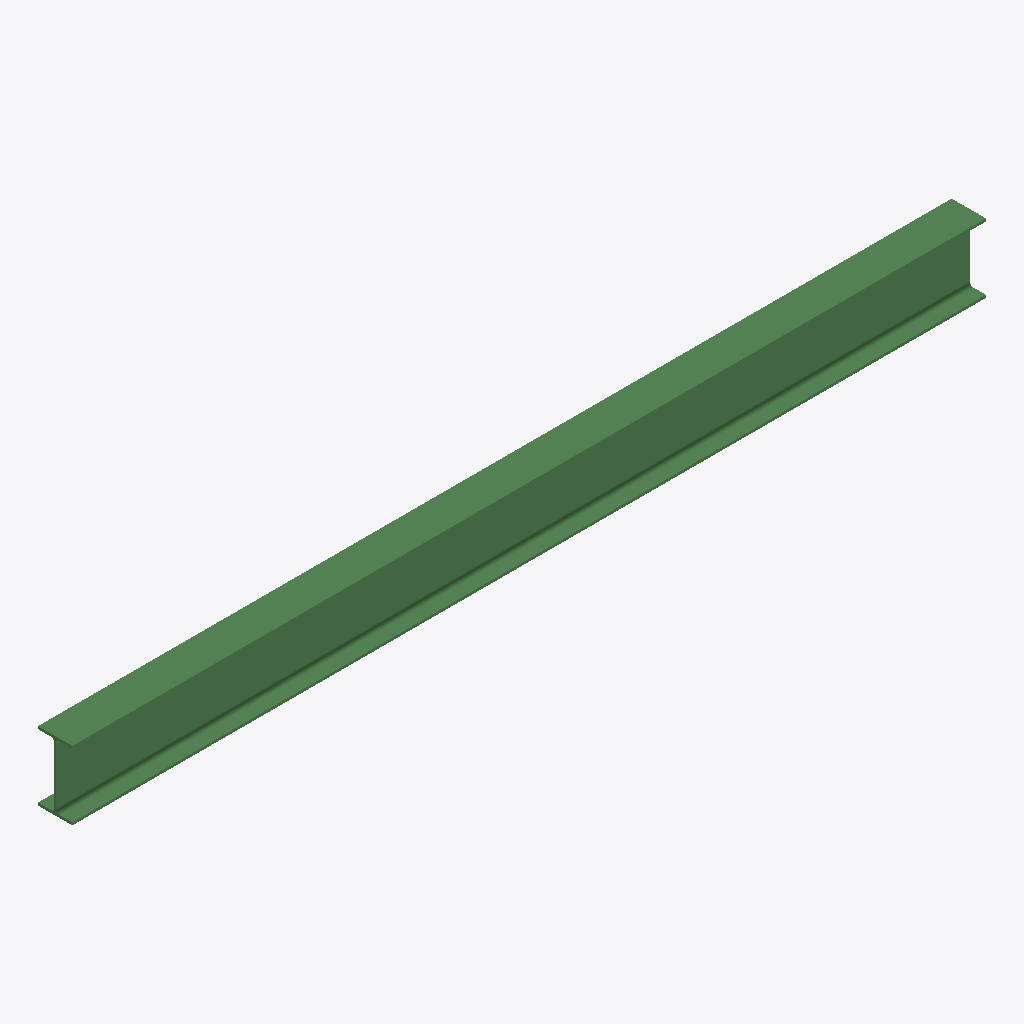
Isometric view of an IFC building model (IFC-SPF (STEP), schema IFC2X3, length unit millimetre), seen from the south-west, elements coloured by IFC class: 1 beam (green).
Extent 3.6 m × 0.1 m × 0.3 m (x, y, z). Storeys (1): Undefined at 0.00 m. Elements (1): 1 IfcBeam.

HEADER;
FILE_DESCRIPTION(('ViewDefinition[AISC_Steel_Detailing]','Option [BaseQuantities:Off]','Option [GridExport:On]','Option [Assemblies:Off]','Option [Bolts:On]','Option [Rebars:On]','Option [PourObjects:Off]','Option [Welds:On]','Option [SurfaceTreatments:On]','Option [LocationBy:0]','Option [ViewColors:Off]','Option [SectionedSpine:Off]','[2 more]'),'2;1');
FILE_NAME('b_478_Qty_1.ifc','2026-05-16T11:53:05',('GIOVANNIPC\\gcorrea'),('Structural Designer'),'IFC Database version: Work','Tekla Structures 2020 Service Pack 5, IFC Export','');
FILE_SCHEMA(('IFC2X3'));
ENDSEC;
DATA;
#37=IFCPROJECT('2G7ZFDNE16yBDU14FA92Me',#5,'Proyecto',$,$,$,$,(#11),#36);
#39=IFCSITE('2xvEzEinjBTea80yOTcujY',#5,'Obra',$,$,#38,$,$,.ELEMENT.,$,$,$,$,$);
#41=IFCBUILDING('1ESPTshJP3vxJImIH4jKcr',#5,'Undefined',$,$,#40,$,$,.ELEMENT.,$,$,$);
#43=IFCBUILDINGSTOREY('29hdEUCErFze9E_VIAceOd',#5,'Undefined',$,$,#42,$,$,.ELEMENT.,0.0);
#59=IFCBEAM('0RADJdLMfAFhOdsOrGhkOl',#44,'BEAM','IPE270','IPE270',#47,#58,'ID1b28d4e7-556a-4a3e-b627-d98d50aee62f');
ENDSEC;
